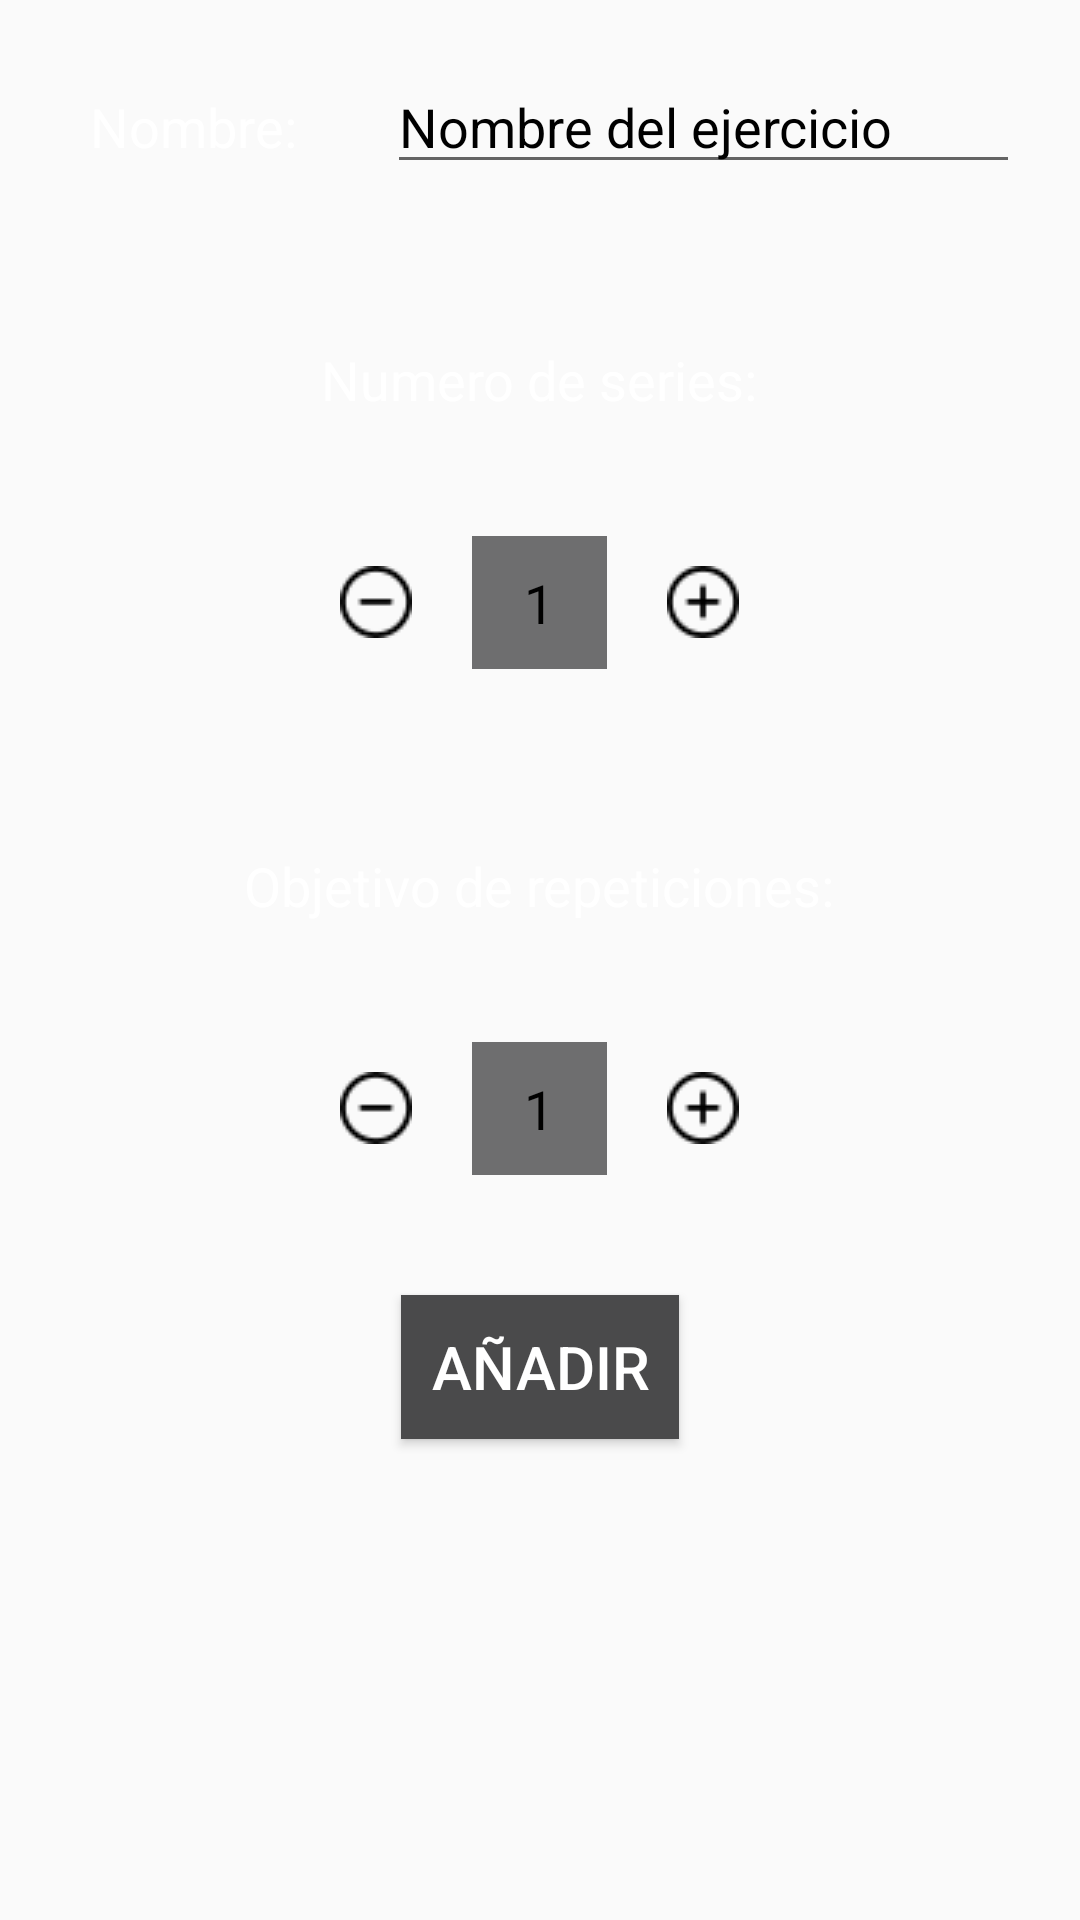

The Android layout XML behind this screen, and the referenced resources:
<!-- AndroidManifest.xml: application theme AppTheme -->
<!-- res/layout/activity_add_task.xml -->
<?xml version="1.0" encoding="utf-8"?>
<ScrollView xmlns:android="http://schemas.android.com/apk/res/android"
    xmlns:app="http://schemas.android.com/apk/res-auto"
    xmlns:tools="http://schemas.android.com/tools"
    android:layout_width="match_parent"
    android:layout_height="match_parent"
    android:orientation="vertical"
    tools:context=".AddTask"
    android:background="@drawable/formbckg">
    <LinearLayout
        android:layout_width="match_parent"
        android:layout_height="wrap_content"
        android:orientation="vertical">

    <LinearLayout
        android:layout_width="match_parent"
        android:layout_height="wrap_content"
        android:orientation="horizontal"
        android:layout_margin="10dp"
        >

        <TextView
            android:layout_width="wrap_content"
            android:layout_margin="10dp"
            android:padding="10dp"
            android:layout_height="wrap_content"
            android:text="@string/name"
            android:textSize="18sp"
            android:textColor="@color/colorAccent"
            />

        <EditText
            android:id="@+id/editTextTaskName"
            android:layout_width="0dp"
            android:layout_height="wrap_content"
            android:layout_weight="0.4"
            android:layout_margin="10dp"
            android:ems="15"
            android:maxLength="25"
            android:inputType="textPersonName"
            android:textColorHint="@color/colorContrast"
            android:hint="@string/hintNameTask"/>


    </LinearLayout>

        <LinearLayout
            android:layout_width="match_parent"
            android:layout_height="wrap_content"
            android:orientation="vertical"
            android:layout_margin="10dp"
            android:gravity="center"
            >

            <TextView
                android:layout_width="wrap_content"
                android:layout_margin="10dp"
                android:padding="10dp"
                android:layout_height="wrap_content"
                android:text="@string/numberSets"
                android:textSize="18sp"
                android:textColor="@color/colorAccent"
                />

            <LinearLayout
                android:layout_width="match_parent"
                android:layout_height="wrap_content"
                android:orientation="horizontal"
                android:layout_margin="10dp"
                android:gravity="center"
                >
                <ImageButton
                    android:id="@+id/buttonLessSets"
                    android:layout_width="wrap_content"
                    android:layout_height="wrap_content"
                    android:layout_marginVertical="10dp"
                    android:padding="10dp"
                    android:src="@drawable/less"
                    android:background="@android:color/transparent"
                    />

                <TextView
                    android:id="@+id/numberSetsTask"
                    android:layout_width="45dp"
                    android:layout_height="wrap_content"
                    android:layout_margin="10dp"
                    android:background="@color/colorElevationText"
                    android:gravity="center"
                    android:padding="10dp"
                    android:text="1"
                    android:textColor="@color/colorContrast"
                    android:textSize="18sp" />

                <ImageButton
                    android:id="@+id/buttonPlusSets"
                    android:layout_width="wrap_content"
                    android:layout_height="wrap_content"
                    android:layout_marginVertical="10dp"
                    android:padding="10dp"
                    android:src="@drawable/plus"
                    android:background="@android:color/transparent"
                    />
            </LinearLayout>

        </LinearLayout>

    <LinearLayout
        android:layout_width="match_parent"
        android:layout_height="wrap_content"
        android:orientation="vertical"
        android:layout_margin="10dp"
        android:gravity="center"
        >

        <TextView
            android:layout_width="wrap_content"
            android:layout_margin="10dp"
            android:padding="10dp"
            android:layout_height="wrap_content"
            android:text="@string/numberRepsTask"
            android:textSize="18sp"
            android:textColor="@color/colorAccent"
            />

        <LinearLayout
            android:layout_width="match_parent"
            android:layout_height="wrap_content"
            android:orientation="horizontal"
            android:layout_margin="10dp"
            android:gravity="center"
            >
        <ImageButton
            android:id="@+id/buttonLessReps"
            android:layout_width="wrap_content"
            android:layout_height="wrap_content"
            android:layout_marginVertical="10dp"
            android:padding="10dp"
            android:src="@drawable/less"
            android:background="@android:color/transparent"
            />

        <TextView
            android:id="@+id/numberRepsTask"
            android:layout_width="45dp"
            android:layout_margin="10dp"
            android:padding="10dp"
            android:layout_height="wrap_content"
            android:text="1"
            android:gravity="center"
            android:textSize="18sp"
            android:textColor="@color/colorContrast"
            android:background="@color/colorElevationText"/>

        <ImageButton
            android:id="@+id/buttonPlusReps"
            android:layout_width="wrap_content"
            android:layout_height="wrap_content"
            android:layout_marginVertical="10dp"
            android:padding="10dp"
            android:src="@drawable/plus"
            android:background="@android:color/transparent"
            />
        </LinearLayout>

    </LinearLayout>




    <Button
        android:id="@+id/buttonSaveTask"
        android:layout_width="wrap_content"
        android:layout_height="wrap_content"
        android:layout_margin="10dp"
        android:layout_gravity="center"
        android:text="@string/buttonAdd"
        android:elevation="10dp"
        android:padding="10dp"
        android:textSize="20sp"
        android:textColor="@color/colorAccent"
        android:background="@color/colorElevation"/>

    </LinearLayout>
</ScrollView>
<!-- resources referenced by this layout -->
<resources>
  <color name="colorAccent">#FFFFFF</color>
  <color name="colorContrast">#000000</color>
  <color name="colorElevation">#4A4A4B</color>
  <color name="colorElevationText">#6E6E6F</color>
  <!-- drawable less: png bitmap (drawable, 661 bytes) -->
  <!-- drawable plus: png bitmap (drawable, 689 bytes) -->
  <string name="buttonAdd">Añadir</string>
  <string name="hintNameTask">Nombre del ejercicio</string>
  <string name="name">Nombre: </string>
  <string name="numberRepsTask">Objetivo de repeticiones: </string>
  <string name="numberSets">Numero de series: </string>
  <style name="AppTheme" parent="Theme.AppCompat.Light.DarkActionBar">
          
          <item name="colorPrimary">@color/colorPrimary</item>
          <item name="colorPrimaryDark">@color/colorPrimaryDark</item>
          <item name="colorAccent">@color/colorAccent</item>
      </style>
  <color name="colorPrimary">#525253</color>
  <color name="colorPrimaryDark">#004BA8</color>
</resources>
